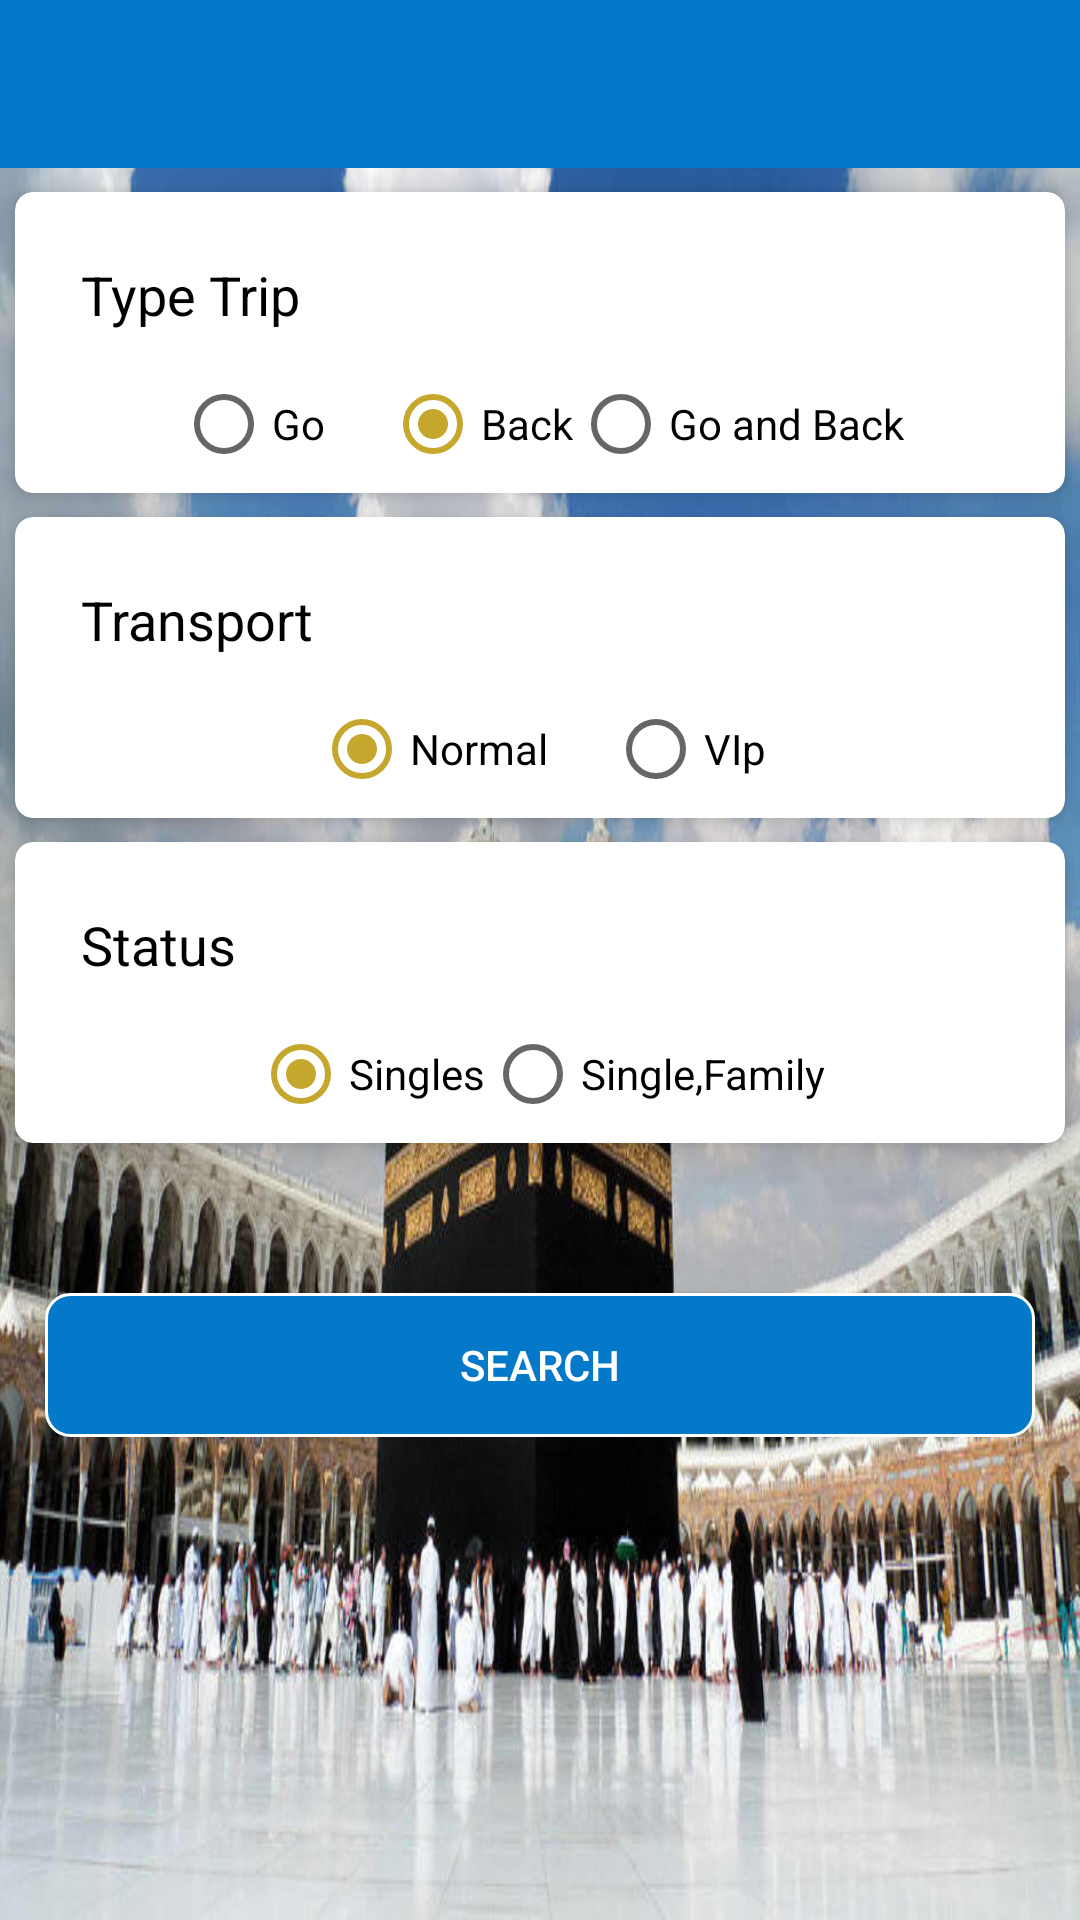

Android layout source for this screen:
<!-- AndroidManifest.xml: application theme AppTheme -->
<!-- res/layout/activity_complete_search.xml -->
<?xml version="1.0" encoding="utf-8"?>
<ScrollView xmlns:android="http://schemas.android.com/apk/res/android"
    xmlns:app="http://schemas.android.com/apk/res-auto"
    xmlns:tools="http://schemas.android.com/tools"
    android:layout_width="match_parent"
    android:layout_height="match_parent"
    android:background="@drawable/photo"
    android:layoutDirection="ltr"
    tools:context=".activities.CompleteSearchActivity">

    <LinearLayout
        android:layout_width="match_parent"
        android:layout_height="match_parent"
        android:orientation="vertical">

        <include
            android:id="@+id/mainsearch"
            layout="@layout/main_bar" />

        <android.support.v7.widget.CardView
            android:layout_width="match_parent"
            android:layout_height="wrap_content"
            android:layout_marginLeft="@dimen/pad_5dp"
            android:layout_marginRight="@dimen/pad_5dp"
            android:layout_marginTop="8dp"
            app:cardBackgroundColor="@android:color/white"
            app:cardCornerRadius="6dp"
            app:cardElevation="6dp"
            app:contentPadding="7dp">

            <LinearLayout
                android:layout_width="match_parent"
                android:layout_height="wrap_content"
                android:background="@drawable/shap_back"
                android:orientation="vertical">

                <TextView
                    android:layout_width="match_parent"
                    android:layout_height="wrap_content"
                    android:background="@drawable/shap_back"
                    android:padding="15dp"
                    android:text="@string/residence"
                    android:textAppearance="@style/TextAppearance.AppCompat.Medium"
                    android:textColor="@android:color/black" />

                <RadioGroup
                    android:id="@+id/radio_group_one"
                    android:layout_width="match_parent"
                    android:layout_height="wrap_content"
                    android:gravity="center"
                    android:orientation="horizontal">

                    <RadioButton
                        android:id="@+id/radioButton1"
                        android:layout_width="wrap_content"
                        android:layout_height="wrap_content"
                        android:layout_marginRight="20dp"
                        android:text="@string/go"

                        />

                    <RadioButton
                        android:id="@+id/radioButton2"
                        android:layout_width="wrap_content"
                        android:layout_height="wrap_content"
                        android:checked="true"
                        android:text="@string/back" />

                    <RadioButton
                        android:id="@+id/radioButton3"
                        android:layout_width="wrap_content"
                        android:layout_height="wrap_content"
                        android:text="@string/goback" />
                </RadioGroup>
            </LinearLayout>

        </android.support.v7.widget.CardView>

        <android.support.v7.widget.CardView
            android:layout_width="match_parent"
            android:layout_height="wrap_content"
            android:layout_marginLeft="@dimen/pad_5dp"
            android:layout_marginRight="@dimen/pad_5dp"
            android:layout_marginTop="8dp"
            app:cardBackgroundColor="@android:color/white"
            app:cardCornerRadius="6dp"
            app:cardElevation="6dp"
            app:contentPadding="7dp">

            <LinearLayout
                android:layout_width="match_parent"
                android:layout_height="wrap_content"
                android:background="@drawable/shap_back"
                android:orientation="vertical">

                <TextView
                    android:layout_width="match_parent"
                    android:layout_height="wrap_content"
                    android:background="@drawable/shap_back"
                    android:padding="15dp"
                    android:text="@string/Transportation"
                    android:textAppearance="@style/TextAppearance.AppCompat.Medium"
                    android:textColor="@android:color/black" />

                <RadioGroup
                    android:id="@+id/radio_group_two"
                    android:layout_width="match_parent"
                    android:layout_height="wrap_content"
                    android:gravity="center"
                    android:orientation="horizontal">

                    <RadioButton
                        android:id="@+id/radioButton"
                        android:layout_width="wrap_content"
                        android:layout_height="wrap_content"
                        android:layout_marginRight="20dp"
                        android:checked="true"
                        android:text="@string/normal"

                        />

                    <RadioButton
                        android:id="@+id/radioButton22"
                        android:layout_width="wrap_content"
                        android:layout_height="wrap_content"
                        android:text="@string/vip" />
                </RadioGroup>
            </LinearLayout>

        </android.support.v7.widget.CardView>

        <android.support.v7.widget.CardView
            android:layout_width="match_parent"
            android:layout_height="wrap_content"
            android:layout_marginLeft="@dimen/pad_5dp"
            android:layout_marginRight="@dimen/pad_5dp"
            android:layout_marginTop="8dp"
            app:cardBackgroundColor="@android:color/white"
            app:cardCornerRadius="6dp"
            app:cardElevation="6dp"
            app:contentPadding="7dp">

            <LinearLayout
                android:layout_width="match_parent"
                android:layout_height="wrap_content"
                android:background="@drawable/shap_back"
                android:orientation="vertical">

                <TextView
                    android:layout_width="match_parent"
                    android:layout_height="wrap_content"
                    android:background="@drawable/shap_back"
                    android:padding="15dp"
                    android:text="@string/type_status"
                    android:textAppearance="@style/TextAppearance.AppCompat.Medium"
                    android:textColor="@android:color/black" />

                <RadioGroup
                    android:id="@+id/radio_group_three"
                    android:layout_width="match_parent"
                    android:layout_height="wrap_content"
                    android:gravity="center"
                    android:orientation="horizontal">

                    <RadioButton
                        android:id="@+id/radioButton32"
                        android:layout_width="wrap_content"
                        android:layout_height="wrap_content"
                        android:checked="true"

                        android:text="@string/single" />

                    <RadioButton
                        android:id="@+id/radioButton33"
                        android:layout_width="wrap_content"
                        android:layout_height="wrap_content"
                        android:text="@string/singleandfamily" />
                </RadioGroup>
            </LinearLayout>

        </android.support.v7.widget.CardView>


        <Button
            android:id="@+id/search"
            android:layout_width="match_parent"
            android:layout_height="wrap_content"
            android:layout_marginLeft="15dp"
            android:layout_marginRight="15dp"
            android:layout_marginTop="50dp"
            android:background="@drawable/button_style"
            android:text="@string/Search"
            android:textColor="@android:color/white" />
    </LinearLayout>
</ScrollView>
<!-- res/layout/main_bar.xml (included above) -->
<?xml version="1.0" encoding="utf-8"?>
<android.support.v7.widget.Toolbar
    android:id="@+id/main_toolbar"
    android:layout_width="match_parent"
    android:layout_height="wrap_content"
    android:background="@color/colorPrimary"
    android:theme="@style/Base.ThemeOverlay.AppCompat.Dark.ActionBar"
    xmlns:android="http://schemas.android.com/apk/res/android" />
<!-- resources referenced by this layout -->
<resources>
  <color name="colorPrimary">#0479CA</color>
  <dimen name="pad_5dp">5dp</dimen>
  <!-- drawable button_style (drawable) -->
  <?xml version="1.0" encoding="utf-8"?>
  <selector xmlns:android="http://schemas.android.com/apk/res/android">
      <item android:state_pressed="true">
          <shape android:shape="rectangle">
              <gradient android:angle="270" android:endColor="@color/colorAccent" android:startColor="@color/colorAccent" />
  
              <corners android:radius="@dimen/corner_radios"></corners>
              <stroke android:width="@dimen/stroke_width" android:color="@color/colorPrimary">
  
              </stroke>
  
          </shape>
  
      </item>
      <item android:state_enabled="true" android:state_focused="false">
          <shape android:shape="rectangle">
              <gradient android:angle="270" android:endColor="@color/colorPrimary" android:startColor="@color/colorPrimary" />
              <corners android:radius="@dimen/corner_radios"></corners>
              <stroke android:width="@dimen/stroke_width" android:color="@color/white" />
          </shape>
  
      </item>
  </selector>
  <!-- drawable photo: jpg bitmap (drawable, 95928 bytes) -->
  <!-- drawable shap_back (drawable) -->
  <?xml version="1.0" encoding="utf-8"?>
  <shape xmlns:android="http://schemas.android.com/apk/res/android"
      android:shape="rectangle">
  
      
      <solid android:color="@android:color/white" />
  
      <corners android:bottomLeftRadius="10dp"
          android:topLeftRadius="10dp"
          android:bottomRightRadius="10dp"
          android:topRightRadius="10dp"/>
  
  </shape>
  <string name="Search">Search</string>
  <string name="Transportation">Transport</string>
  <string name="back">Back</string>
  <string name="go">Go</string>
  <string name="goback">Go and Back</string>
  <string name="normal">Normal</string>
  <string name="residence">Type Trip</string>
  <string name="single">Singles</string>
  <string name="singleandfamily">Single,Family</string>
  <string name="type_status">Status</string>
  <string name="vip">VIp</string>
  <style name="AppTheme" parent="AppTheme.Base">
          
      </style>
  <color name="colorAccent">#c6a72d</color>
  <dimen name="corner_radios">8dp</dimen>
  <dimen name="stroke_width">1dp</dimen>
  <color name="white">#FFFFFF</color>
  <style name="AppTheme.Base" parent="Theme.AppCompat.Light.NoActionBar">
          <item name="colorPrimary">@color/colorPrimary</item>
          <item name="colorPrimaryDark">@color/colorPrimaryDark</item>
          <item name="colorAccent">@color/colorAccent</item>
  
      </style>
  <color name="colorPrimaryDark">#086db4</color>
</resources>
